Image classification data set "gemstone_images" (kailashkai/GemstoneClassification on GitHub). Class labels (6): emerald, fake emerald, fake ruby, fake turquoise, ruby, turquoise.

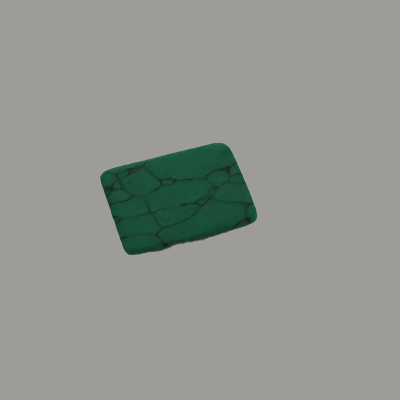
Label: fake turquoise

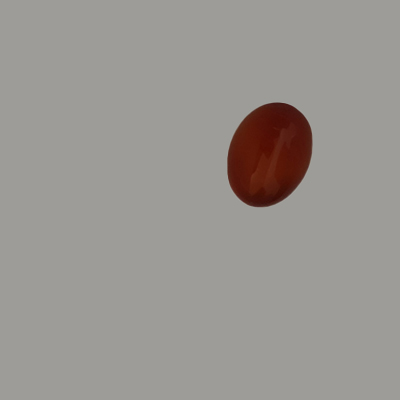
Label: fake ruby

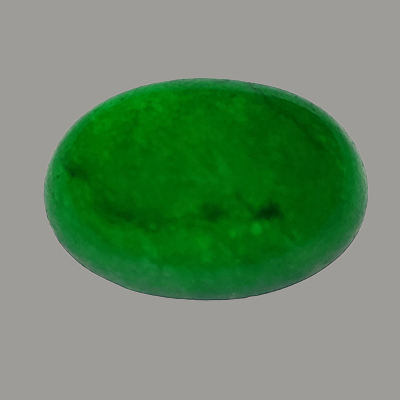
Label: fake emerald

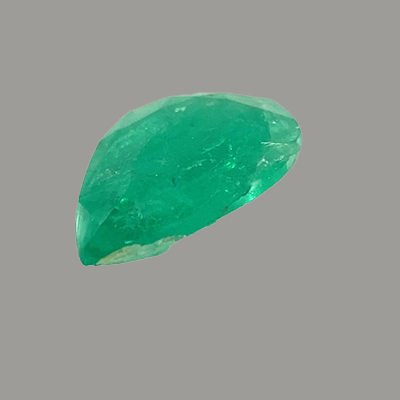
Label: emerald

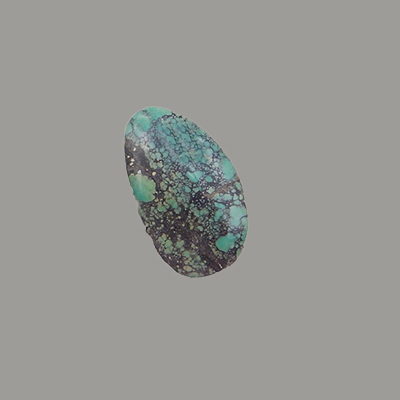
Label: turquoise

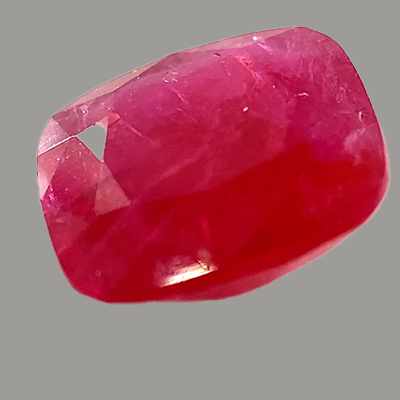
Label: ruby
